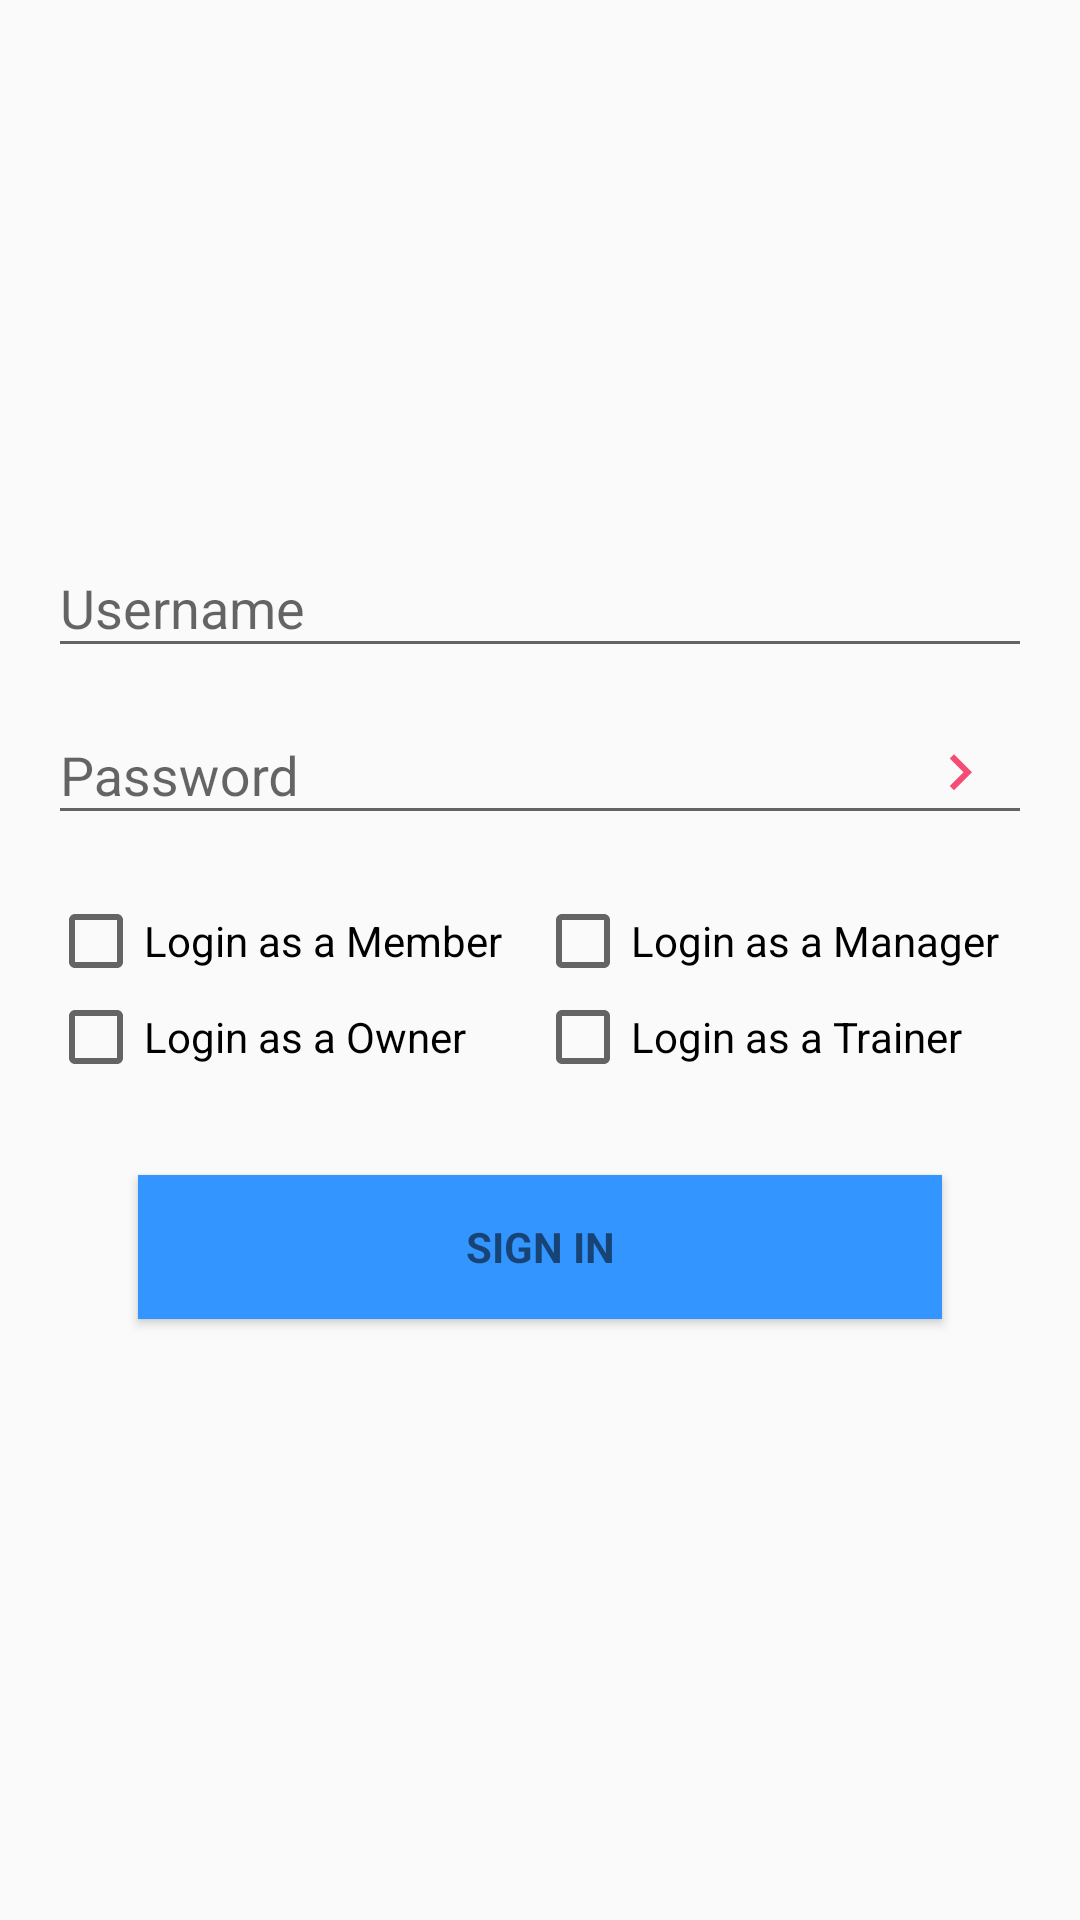

Layout XML and referenced resources for this Android screen:
<!-- AndroidManifest.xml: application theme AppTheme -->
<!-- res/layout/activity_sign_in.xml -->
<LinearLayout xmlns:android="http://schemas.android.com/apk/res/android"
    xmlns:tools="http://schemas.android.com/tools"
    xmlns:app="http://schemas.android.com/apk/res-auto"
    android:layout_width="match_parent"
    android:layout_height="match_parent"
    android:gravity="center_horizontal"
    android:orientation="vertical"
    android:paddingBottom="@dimen/activity_vertical_margin"
    android:paddingLeft="@dimen/activity_horizontal_margin"
    android:paddingRight="@dimen/activity_horizontal_margin"
    android:paddingTop="@dimen/activity_vertical_margin"
    tools:context="com.support.sport.sportsupport.ViewPackage.SignInScreen">

    
    <ProgressBar
        android:id="@+id/login_progress"
        style="?android:attr/progressBarStyleLarge"
        android:layout_width="wrap_content"
        android:layout_height="wrap_content"
        android:layout_marginBottom="8dp"
        android:visibility="gone" />

    <ScrollView
        android:id="@+id/login_form"
        android:layout_width="match_parent"
        android:layout_height="match_parent">

        <LinearLayout
            android:id="@+id/email_login_form"
            android:layout_width="match_parent"
            android:layout_height="wrap_content"
            android:orientation="vertical"
            android:layout_gravity="center">

            <android.support.design.widget.TextInputLayout
                android:layout_width="match_parent"
                android:layout_height="wrap_content">

                <EditText
                    android:id="@+id/login_username"
                    android:layout_width="match_parent"
                    android:layout_height="wrap_content"
                    android:hint="@string/prompt_username"
                    android:inputType="textAutoComplete"
                    android:maxLines="1"
                    android:singleLine="true" />

            </android.support.design.widget.TextInputLayout>

            <android.support.design.widget.TextInputLayout
                android:layout_width="match_parent"
                android:layout_height="wrap_content"
                app:passwordToggleContentDescription="Password"
                app:passwordToggleDrawable="@drawable/ic_keyboard_arrow_right_black_24dp"
                app:passwordToggleEnabled="true"
                app:passwordToggleTint="@color/colorAccent">

                <android.support.design.widget.TextInputEditText
                    android:id="@+id/login_password"
                    android:layout_width="match_parent"
                    android:layout_height="wrap_content"
                    android:hint="Password"
                    android:inputType="textPassword" />
            </android.support.design.widget.TextInputLayout>



            <LinearLayout
                android:layout_width="match_parent"
                android:layout_height="wrap_content"
                android:orientation="horizontal"
                android:layout_marginTop="16dp">
                <CheckBox
                    android:id="@+id/checkBox_member_login"
                    android:layout_width="wrap_content"
                    android:layout_height="wrap_content"
                    android:layout_weight="1"
                    android:checked="false"
                    android:text="Login as a Member" />
                <CheckBox
                    android:id="@+id/checkBox_manager_login"
                    android:layout_width="wrap_content"
                    android:layout_height="wrap_content"
                    android:layout_weight="1"
                    android:checked="false"
                    android:text="Login as a Manager" />
            </LinearLayout>
            <LinearLayout
                android:layout_width="match_parent"
                android:layout_height="wrap_content"
                android:orientation="horizontal">
                <CheckBox
                    android:id="@+id/checkBox_owner_login"
                    android:layout_width="wrap_content"
                    android:layout_height="wrap_content"
                    android:layout_weight="1"
                    android:checked="false"
                    android:text="Login as a Owner" />
                <CheckBox
                    android:id="@+id/checkBox_trainer_login"
                    android:layout_width="wrap_content"
                    android:layout_height="wrap_content"
                    android:layout_weight="1"
                    android:checked="false"
                    android:text="Login as a Trainer" />
            </LinearLayout>

            <Button
                android:id="@+id/userName_sign_in_button"
                style="?android:textAppearanceSmall"
                android:layout_width="match_parent"
                android:layout_height="wrap_content"
                android:layout_marginTop="16dp"
                android:text="@string/action_sign_in_short"
                android:textStyle="bold"
                android:background="@color/colorPrimary"
                android:layout_margin="30dp"/>

        </LinearLayout>


    </ScrollView>
</LinearLayout>
<!-- resources referenced by this layout -->
<resources>
  <color name="colorAccent">#f64c73</color>
  <color name="colorPrimary">#3395ff</color>
  <dimen name="activity_horizontal_margin">16dp</dimen>
  <dimen name="activity_vertical_margin">16dp</dimen>
  <!-- drawable ic_keyboard_arrow_right_black_24dp (drawable) -->
  <vector xmlns:android="http://schemas.android.com/apk/res/android"
          android:width="24dp"
          android:height="24dp"
          android:viewportWidth="24.0"
          android:viewportHeight="24.0">
      <path
          android:fillColor="#103cdc"
          android:pathData="M8.59,16.34l4.58,-4.59 -4.58,-4.59L10,5.75l6,6 -6,6z"/>
  </vector>
  <string name="action_sign_in_short">Sign in</string>
  <string name="prompt_username">Username</string>
  <style name="AppTheme" parent="Theme.AppCompat.Light.DarkActionBar">
          
          <item name="colorPrimary">@color/colorPrimary</item>
          <item name="colorPrimaryDark">@color/colorPrimaryDark</item>
          <item name="colorAccent">@color/colorAccent</item>
  
          <item name="windowActionBar">false</item>
          <item name="windowNoTitle">true</item>
  
      </style>
  <color name="colorPrimaryDark">#2278d4</color>
</resources>
